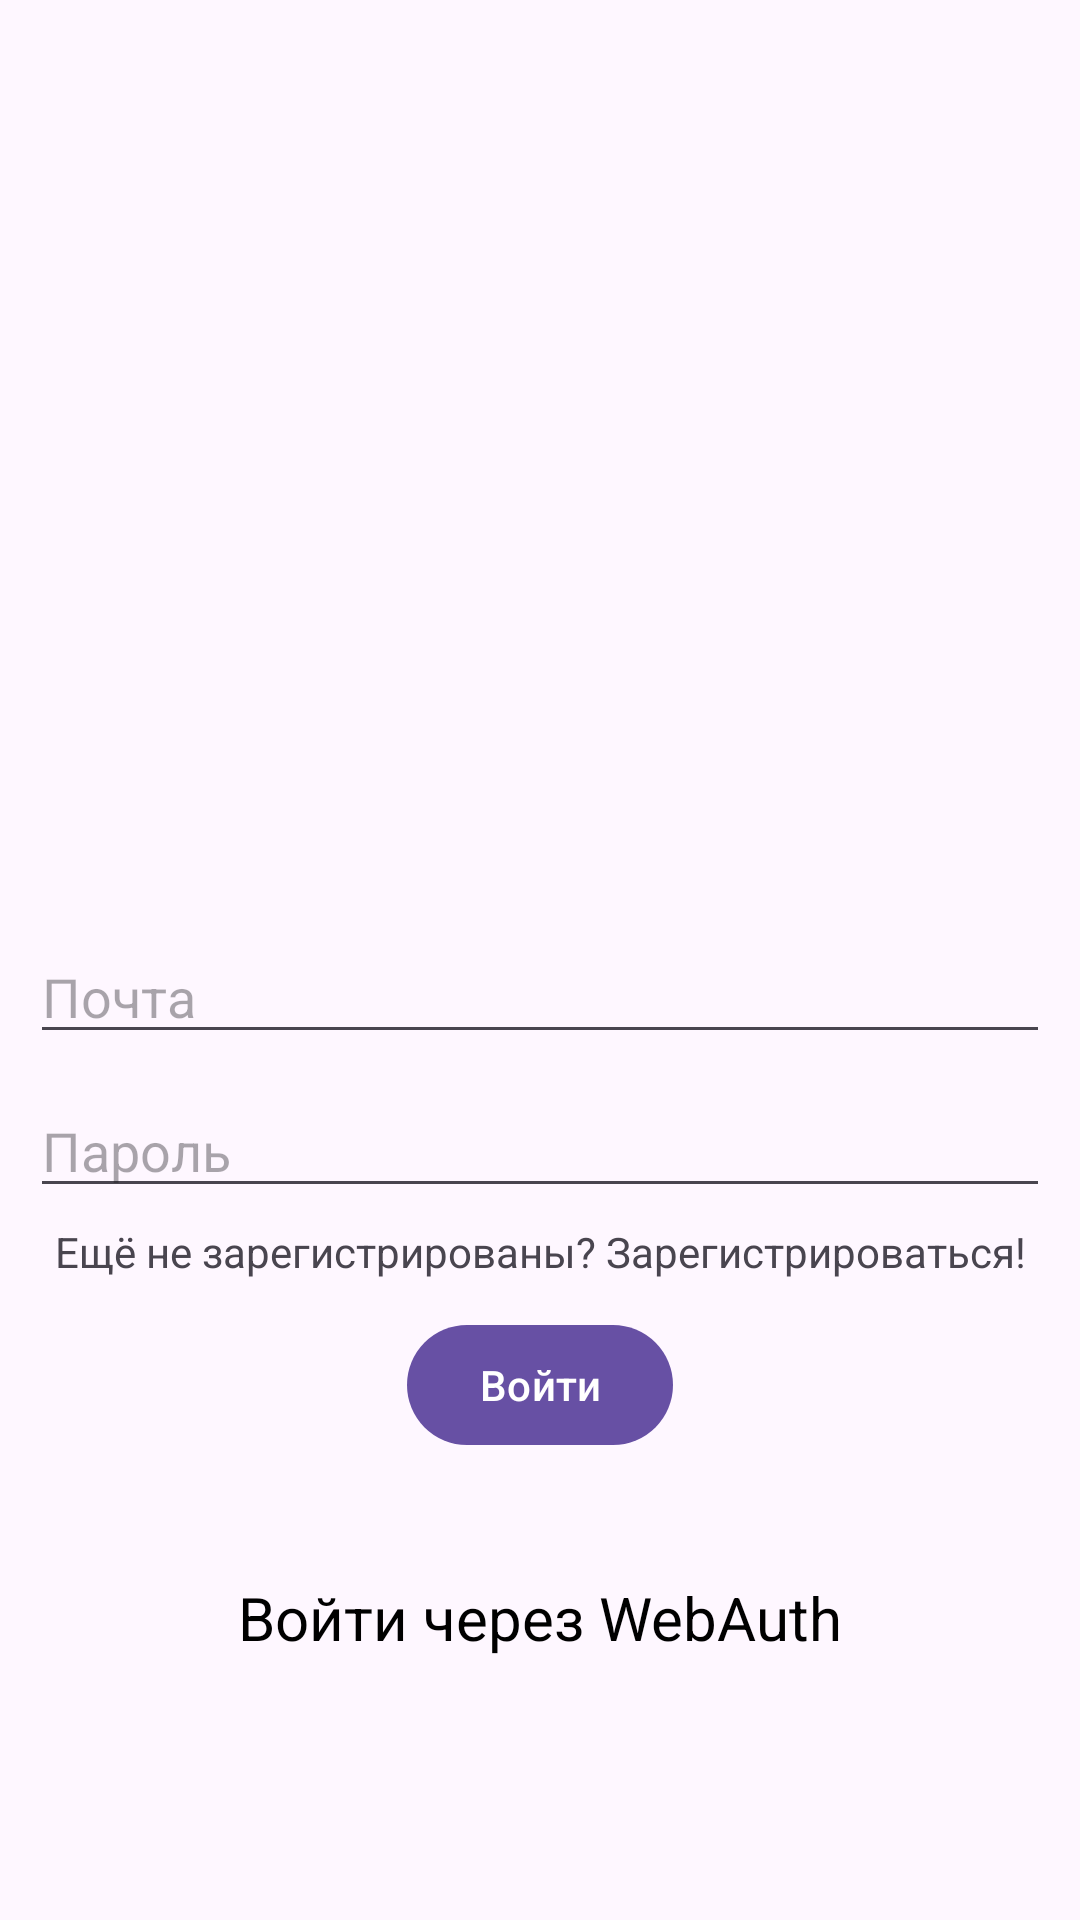

Reconstruct the res/layout file that produces this screen, plus the resources it refers to.
<!-- AndroidManifest.xml: application theme Theme.Android_NuclearHack -->
<!-- res/layout/activity_login.xml -->
<?xml version="1.0" encoding="utf-8"?>
<androidx.constraintlayout.widget.ConstraintLayout
    xmlns:android="http://schemas.android.com/apk/res/android"
    xmlns:app="http://schemas.android.com/apk/res-auto"
    xmlns:tools="http://schemas.android.com/tools"
    android:layout_width="match_parent"
    android:layout_height="match_parent"
    tools:context="com.example.android_nuclearhack.ui.screens.login.LoginActivity">

    <ImageView
        android:id="@+id/imageView"
        android:layout_width="200dp"
        android:layout_height="200dp"
        android:layout_margin="100dp"
        android:src="@mipmap/ic_launcher"
        app:layout_constraintEnd_toEndOf="parent"
        app:layout_constraintStart_toStartOf="parent"
        app:layout_constraintTop_toTopOf="parent" />

    <EditText
        android:id="@+id/edit_text_mail"
        android:hint="@string/mail"
        android:layout_width="match_parent"
        android:layout_height="wrap_content"
        android:layout_margin="10dp"
        app:layout_constraintEnd_toEndOf="parent"
        app:layout_constraintStart_toStartOf="parent"
        app:layout_constraintTop_toBottomOf="@+id/imageView" />

    <EditText
        android:id="@+id/edit_text_password"
        android:hint="@string/password"
        android:layout_width="match_parent"
        android:layout_height="wrap_content"
        android:layout_margin="10dp"
        app:layout_constraintEnd_toEndOf="parent"
        app:layout_constraintStart_toStartOf="parent"
        app:layout_constraintTop_toBottomOf="@+id/edit_text_mail" />

    <TextView
        android:id="@+id/text_view_not_registered_yet"
        android:layout_width="wrap_content"
        android:layout_height="wrap_content"
        android:layout_margin="5dp"
        android:text="@string/not_registered_yet_question"
        app:layout_constraintEnd_toEndOf="parent"
        app:layout_constraintStart_toStartOf="parent"
        app:layout_constraintTop_toBottomOf="@+id/edit_text_password" />

    <Button
        android:id="@+id/button_signup"
        android:layout_width="wrap_content"
        android:layout_height="wrap_content"
        android:text="@string/login"
        android:layout_margin="35dp"
        app:layout_constraintEnd_toEndOf="parent"
        app:layout_constraintStart_toStartOf="parent"
        app:layout_constraintTop_toBottomOf="@+id/edit_text_password" />

    <TextView
        android:id="@+id/loginWebButton"
        android:layout_width="wrap_content"
        android:layout_height="wrap_content"
        android:text="@string/login_by_webauth"
        android:textColor="@color/black"
        android:textSize="20sp"
        android:layout_margin="40dp"
        app:layout_constraintEnd_toEndOf="parent"
        app:layout_constraintStart_toStartOf="parent"
        app:layout_constraintTop_toBottomOf="@+id/button_signup" />

</androidx.constraintlayout.widget.ConstraintLayout>
<!-- resources referenced by this layout -->
<resources>
  <string name="login">Войти</string>
  <string name="login_by_webauth">Войти через WebAuth</string>
  <string name="mail">Почта</string>
  <string name="not_registered_yet_question">Ещё не зарегистрированы? Зарегистрироваться!</string>
  <string name="password">Пароль</string>
  <style name="Theme.Android_NuclearHack" parent="Base.Theme.Android_NuclearHack" />
  <style name="Base.Theme.Android_NuclearHack" parent="Theme.Material3.DayNight.NoActionBar">
          
          
      </style>
  <!-- not gathered from this repository: default colours our renderer supplied (Android Studio template values) -->
  <color name="black">#FF000000</color>
</resources>
